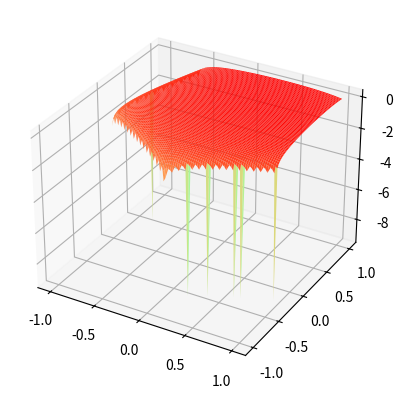

Generate this figure with matplotlib:
#根据概率和赔率计算仓位

#有一个标的的收益为 {p0｜r0，p1|r1, p2|r2, ..., pn|rn}
#pi: 概率
#ri: 收益率  ri =Ri-1
#fi: 不同证券的仓位
#如何下注使得增长最快，
#H=logRg=∑pi*log（∑fi*Ri）




import sympy as sp

# 定义符号变量
f1,f2, p11,p12,p21,p22, r11, r12, r21, r22 = sp.symbols('f1 f2 p11 p12 p21 p22 r11 r12 r21 r22')




#{0.5|1,0.5|-0.5} {0.5|1.5,0.5|-0.4}


# 定义对数期望值函数
# L = p11*p21 * sp.log(1 + f1 * r11+ f2 * r21) + p12 * sp.log(1 + f1 * r11+ f2 * r22)+ p21 * sp.log(1 + f1 * r12+ f2 * r21)+ p22 * sp.log(1 + f1 * r12+ f2 * r22)

L= 0.5*0.5 * sp.log(1 + f1 * 1+ f2 * 1.5) + 0.5*0.5 * sp.log(1 + f1 * 1+ f2 * -0.4)+ 0.5 *0.5* sp.log(1 + f1 * -0.5+ f2 * 1.5)+ 0.5*0.5 * sp.log(1 + f1 * -0.5+ f2 * -0.4)


# 对函数 L(f) 求f1和f2的导数
# dL_df = sp.diff(L, f)
dL_df1 = sp.diff(L, f1)
dL_df2 = sp.diff(L, f2)

# 输出偏导数
print(f"dL_df1: {dL_df1}")
print(f"dL_df2: {dL_df2}")

#根据偏导数求解二元方程组 dL_df1 = 0, dL_df2 = 0





critical_points = sp.solve([dL_df1, dL_df2], [f1, f2])

print(f"critical_points: {critical_points}")




# # 输出临界点
# print(f"critical_points: {critical_points}")



#根据不同的f1，f2画出L的3D图
from mpl_toolkits.mplot3d import Axes3D
import matplotlib.pyplot as plt
import numpy as np

fig = plt.figure()
ax = fig.add_subplot(111, projection='3d')

f1 = np.linspace(-1, 1, 100)
f2 = np.linspace(-1, 1, 100)
f1, f2 = np.meshgrid(f1, f2)
L = 0.5*0.5 * np.log(1 + f1 * 1+ f2 * 1.5) + 0.5*0.5 * np.log(1 + f1 * 1+ f2 * -0.4)+ 0.5 *0.5* np.log(1 + f1 * -0.5+ f2 * 1.5)+ 0.5*0.5 * np.log(1 + f1 * -0.5+ f2 * -0.4)

ax.plot_surface(f1, f2, L, rstride=1, cstride=1, cmap='rainbow')
plt.show()









# # 将表达式合并为一个分数形式
# expr_together = sp.together(f_star)

# # 输出分数形式
# print(expr_together.evalf())

# p=0.3 r1=0.3 r2=0.05 时 f等于
# print(f_star.evalf(subs={p: 0.6, r1: 0.2, r2: -0.05}))











# #用蒙特卡洛模拟增长，并做出图形
# import numpy as np
# import matplotlib
# import matplotlib.pyplot as plt

# # 定义参数


# # 定义模拟次数
# n = 100

# # 定义初始资金
# initial_money = 50.0

# # 定义资金列表
# money_list = [initial_money]

# #不进行仓位管理，直接模拟资金的增长

# # 进行模拟


# f = float(f_star.evalf(subs={p: 0.6, r1: 0.2, r2: -0.05}))
# print('f:', f)

# r1 = 0.1
# r2 = -0.05
# p = 0.6

# count = 0

# # 给f 乘以一个scale，不追求最大
# f = f * 0.2



# for i in range(n):
#     # 生成一个随机数
#     random_number = np.random.rand()
#     # 根据随机数的大小，决定增长率
#     if random_number < p:
#         #对ranmdom_number小于p的情况，进行计数
#         count += 1

        
#         money = money_list[-1] * (1 + r1*f)
#         money_list.append(money)
#     else:
#         money = money_list[-1] * (1 + r2*f)
#         money_list.append(money)

# print(count)


# # 绘制图形
# plt.plot(money_list)
# plt.xlabel('Number of trades')
# plt.ylabel('Money')
# # plt.show()

# # 显示plot图上的最后一个点的值
# plt.text(n, money_list[-1], money_list[-1], ha='center', va='bottom', fontsize=10)
# plt.show()
